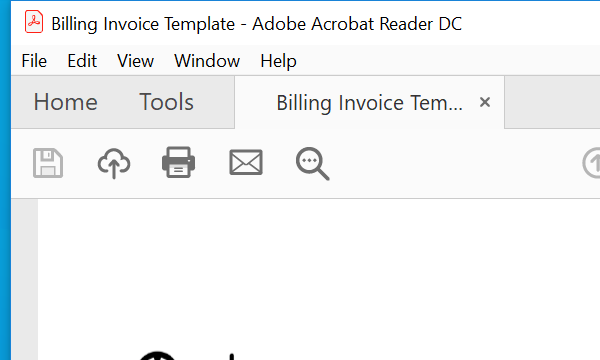
Task: Scrape the data from 1000 pdf documents into an excel spreadsheet.
Workflow: Main

Step 1: Attach to PDF Invoice on the element in window 'Billing Invoice Template - Adobe Acrobat Reader DC' (acrord32.exe)

Step 2: get-text from the text (no picture)

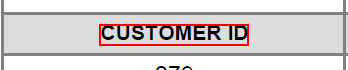
Step 3: Find Customer ID Anchor on the text 'CUSTOMER ID' in window 'AVPageView'

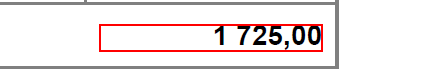
Step 4: get-text from the text in window 'AVPageView'

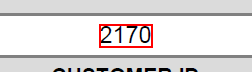
Step 5: get-text from the text

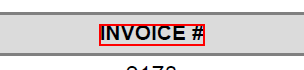
Step 6: Find Anchor Invoive # on the text 'INVOICE #' in window 'AVPageView'

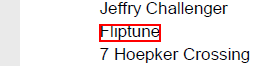
Step 7: get-text from the text in window 'AVPageView'

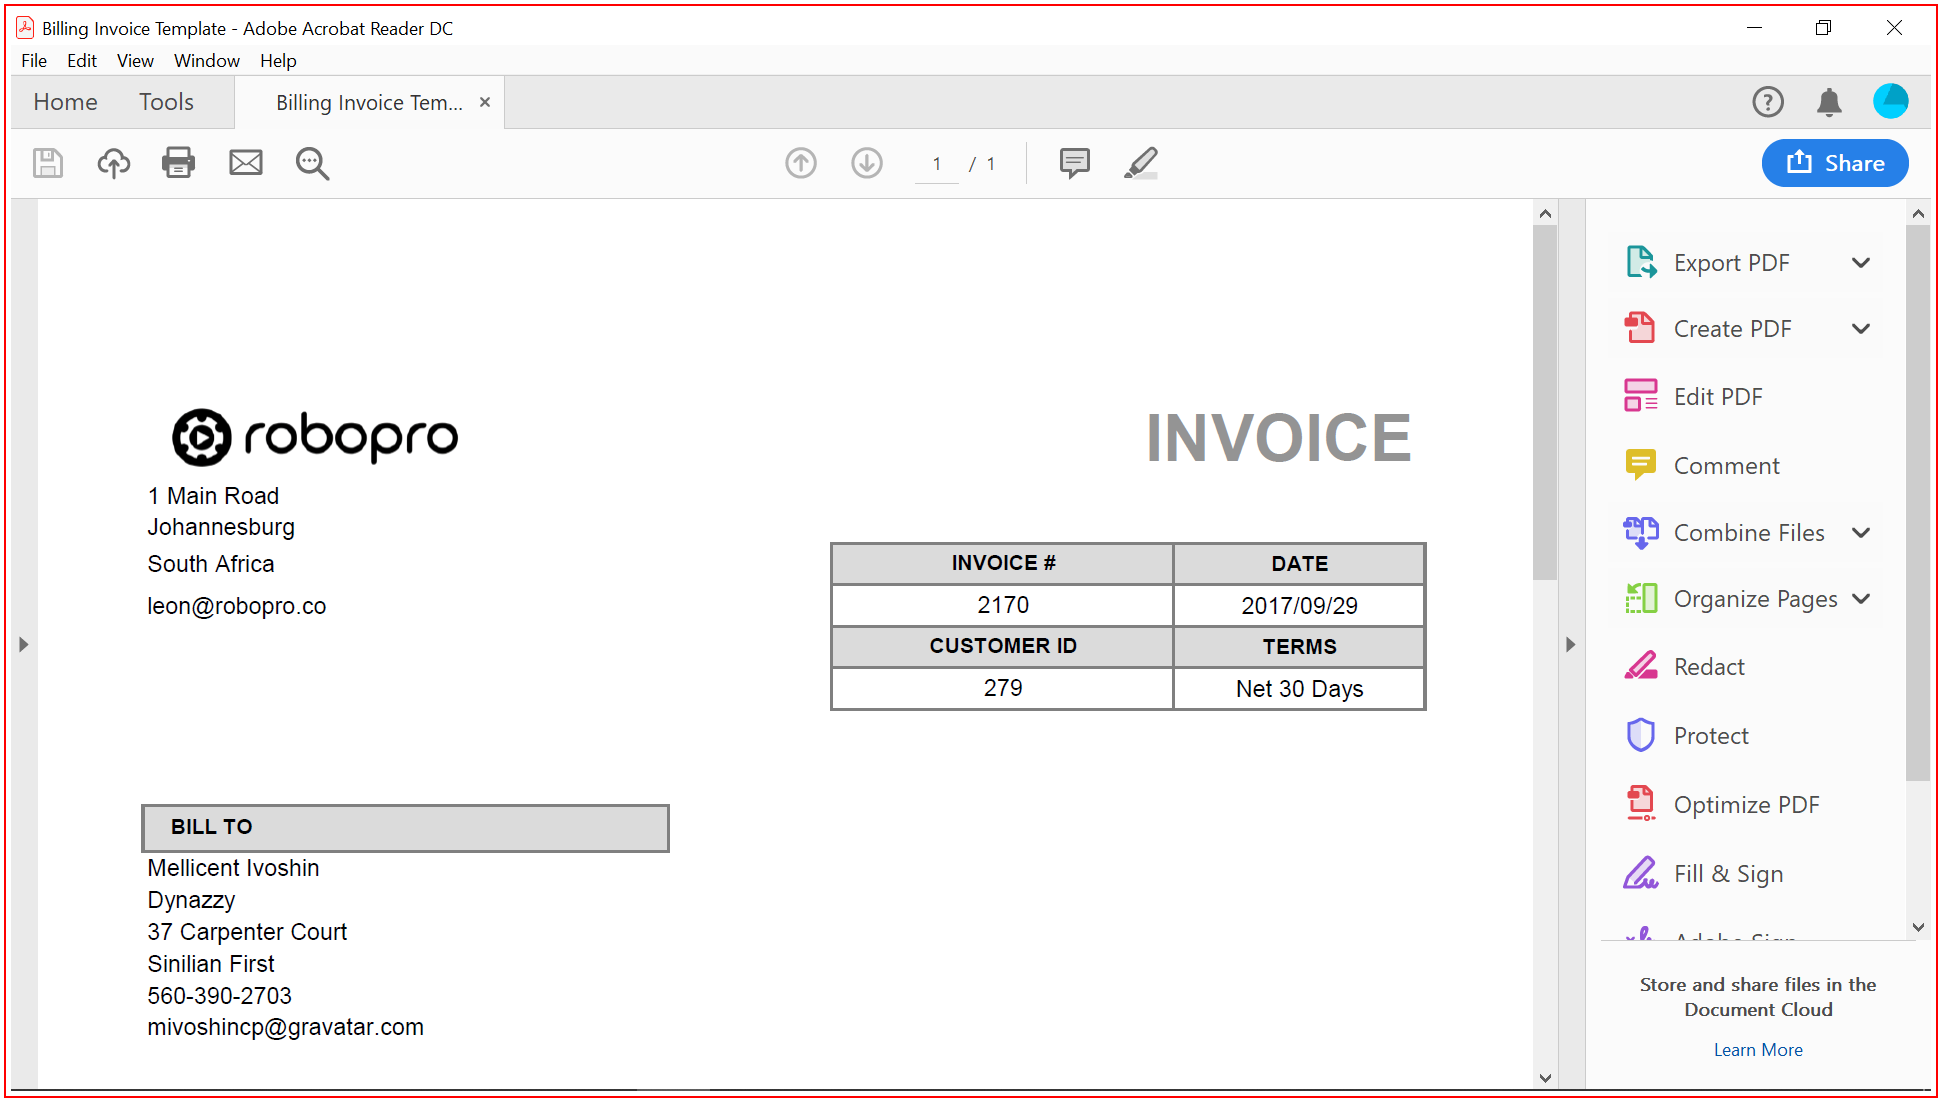
Step 8: Close PDF on the element in window 'Billing Invoice Template - Adobe Acrobat Reader DC' (acrord32.exe)